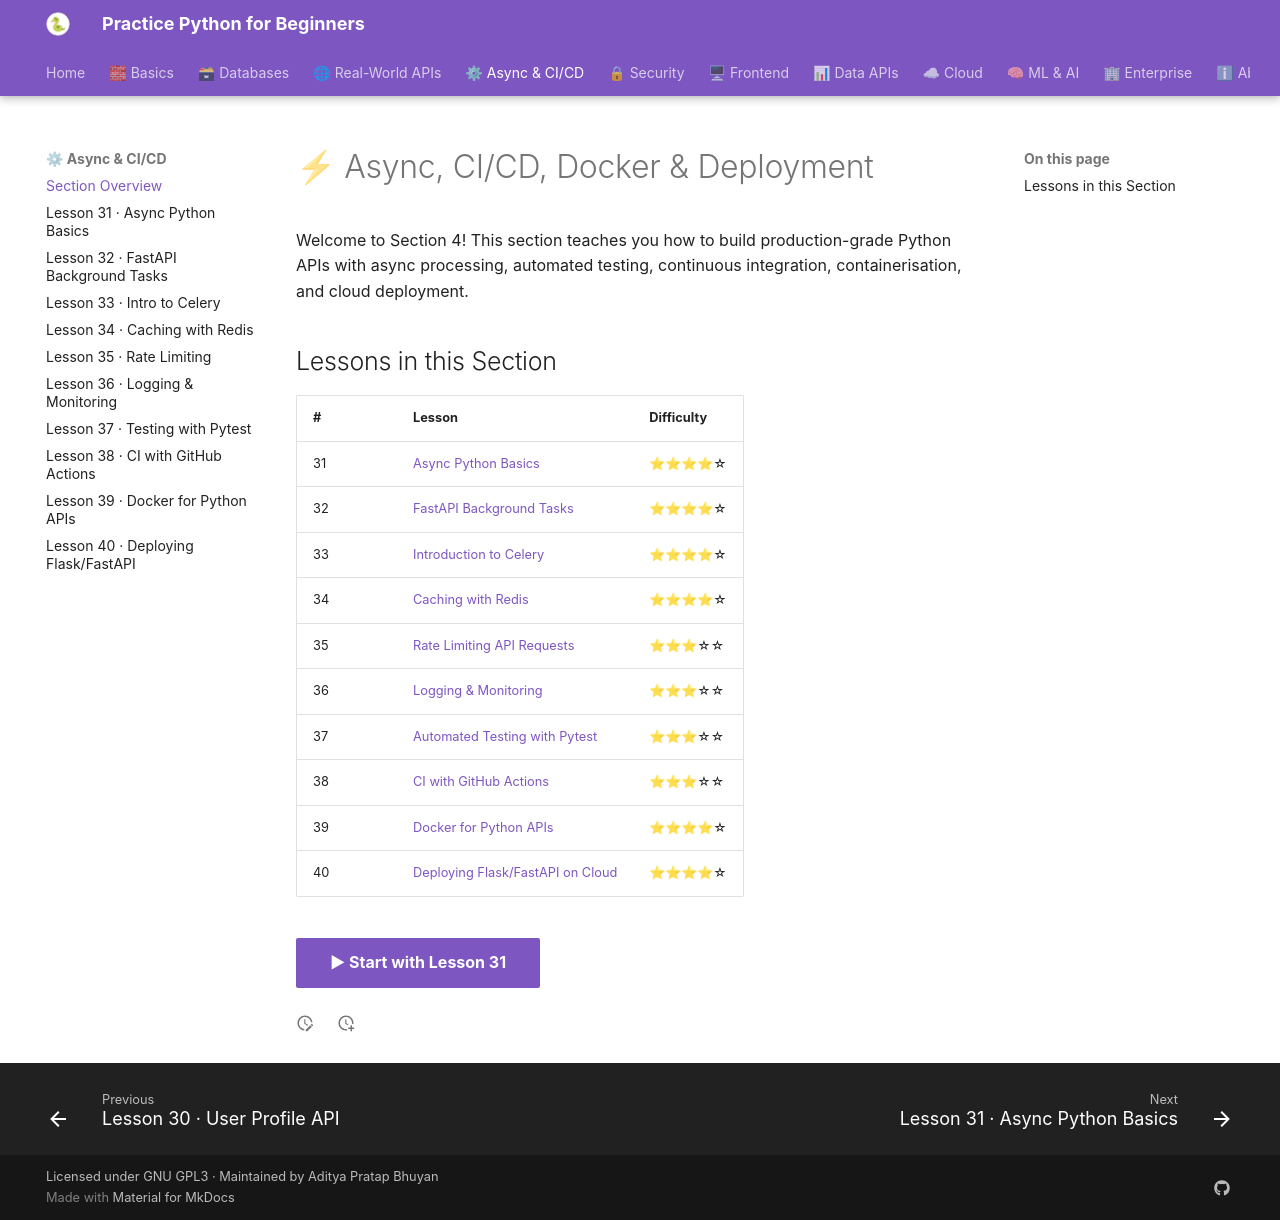

repository: practice-python-for-beginners/practice-python-for-beginners.github.io · page: 04-async-cicd/index.html · generator: mkdocs

---
title: "⚡ Section 4 · Async, CI/CD, Docker & Deployment"
description: "Level up with async Python, background tasks, caching, testing, CI/CD pipelines, Docker, and cloud deployment."
---

# ⚡ Async, CI/CD, Docker & Deployment

Welcome to Section 4! This section teaches you how to build production-grade Python APIs with async processing, automated testing, continuous integration, containerisation, and cloud deployment.

## Lessons in this Section

| # | Lesson | Difficulty |
|---|--------|-----------|
| 31 | [Async Python Basics](31-async-python-basics.md) | ⭐⭐⭐⭐☆ |
| 32 | [FastAPI Background Tasks](32-fastapi-background-tasks.md) | ⭐⭐⭐⭐☆ |
| 33 | [Introduction to Celery](33-intro-to-celery.md) | ⭐⭐⭐⭐☆ |
| 34 | [Caching with Redis](34-caching-redis.md) | ⭐⭐⭐⭐☆ |
| 35 | [Rate Limiting API Requests](35-rate-limiting.md) | ⭐⭐⭐☆☆ |
| 36 | [Logging & Monitoring](36-logging-monitoring.md) | ⭐⭐⭐☆☆ |
| 37 | [Automated Testing with Pytest](37-testing-pytest.md) | ⭐⭐⭐☆☆ |
| 38 | [CI with GitHub Actions](38-ci-github-actions.md) | ⭐⭐⭐☆☆ |
| 39 | [Docker for Python APIs](39-docker-python-apis.md) | ⭐⭐⭐⭐☆ |
| 40 | [Deploying Flask/FastAPI on Cloud](40-deploying-flask-fastapi.md) | ⭐⭐⭐⭐☆ |

[▶ Start with Lesson 31](31-async-python-basics.md){ .md-button .md-button--primary }
